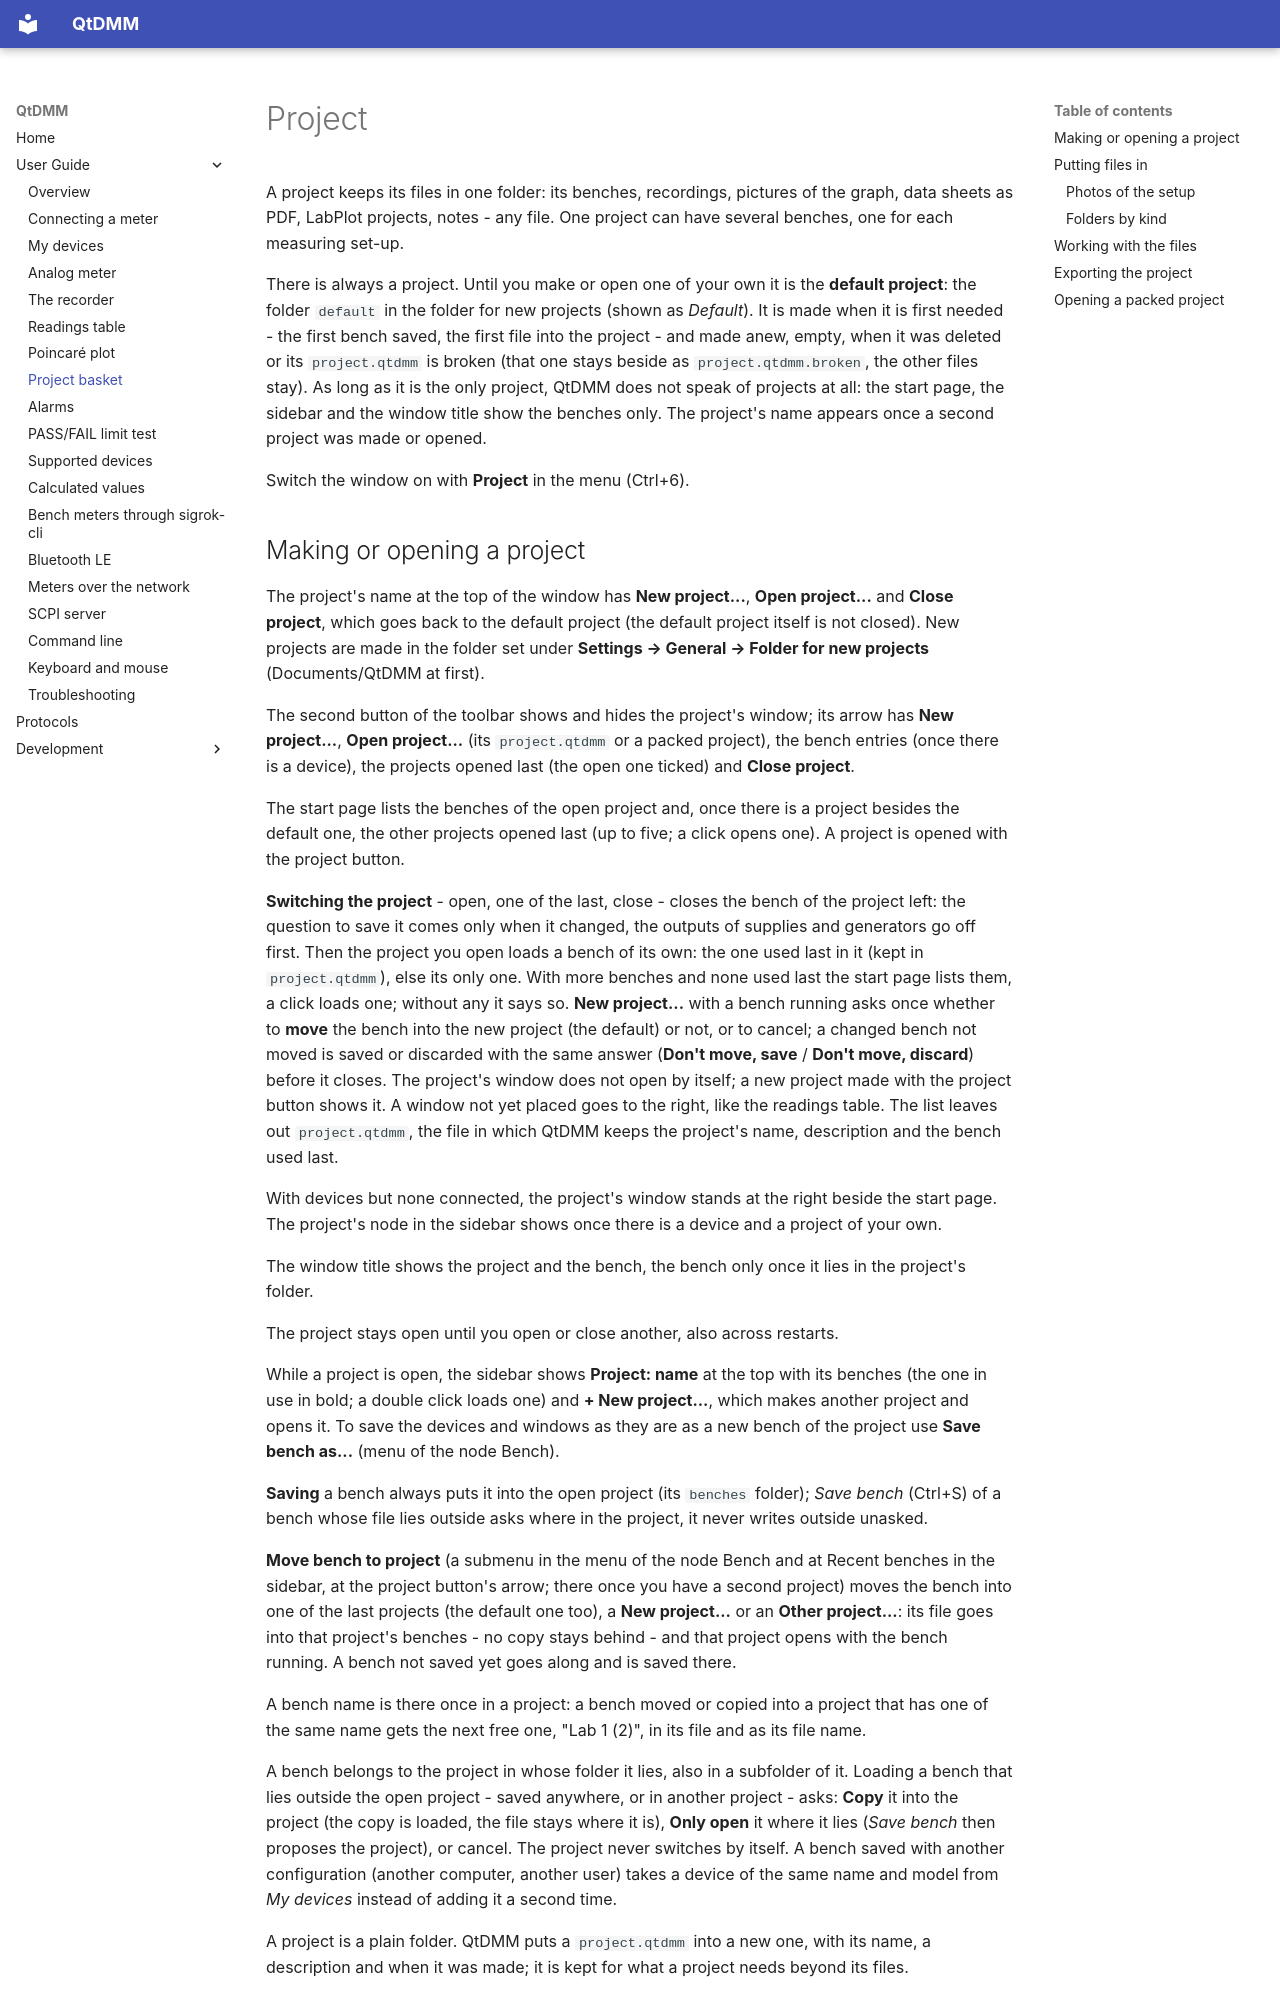

repository: qtdmm/QtDMM · page: user/project-basket/index.html · generator: mkdocs

# Project

A project keeps its files in one folder: its benches,
recordings, pictures of the graph, data sheets as PDF, LabPlot projects,
notes - any file. One project can have several benches, one for each
measuring set-up.

There is always a project. Until you make or open one of your own it is
the **default project**: the folder `default` in the folder for new
projects (shown as *Default*). It is made when it is first needed - the
first bench saved, the first file into the project - and made anew,
empty, when it was deleted or its `project.qtdmm` is broken (that one
stays beside as `project.qtdmm.broken`, the other files stay). As long as
it is the only project, QtDMM does not speak of projects at all: the
start page, the sidebar and the window title show the benches only. The
project's name appears once a second project was made or opened.

Switch the window on with **Project** in the menu (Ctrl+6).
